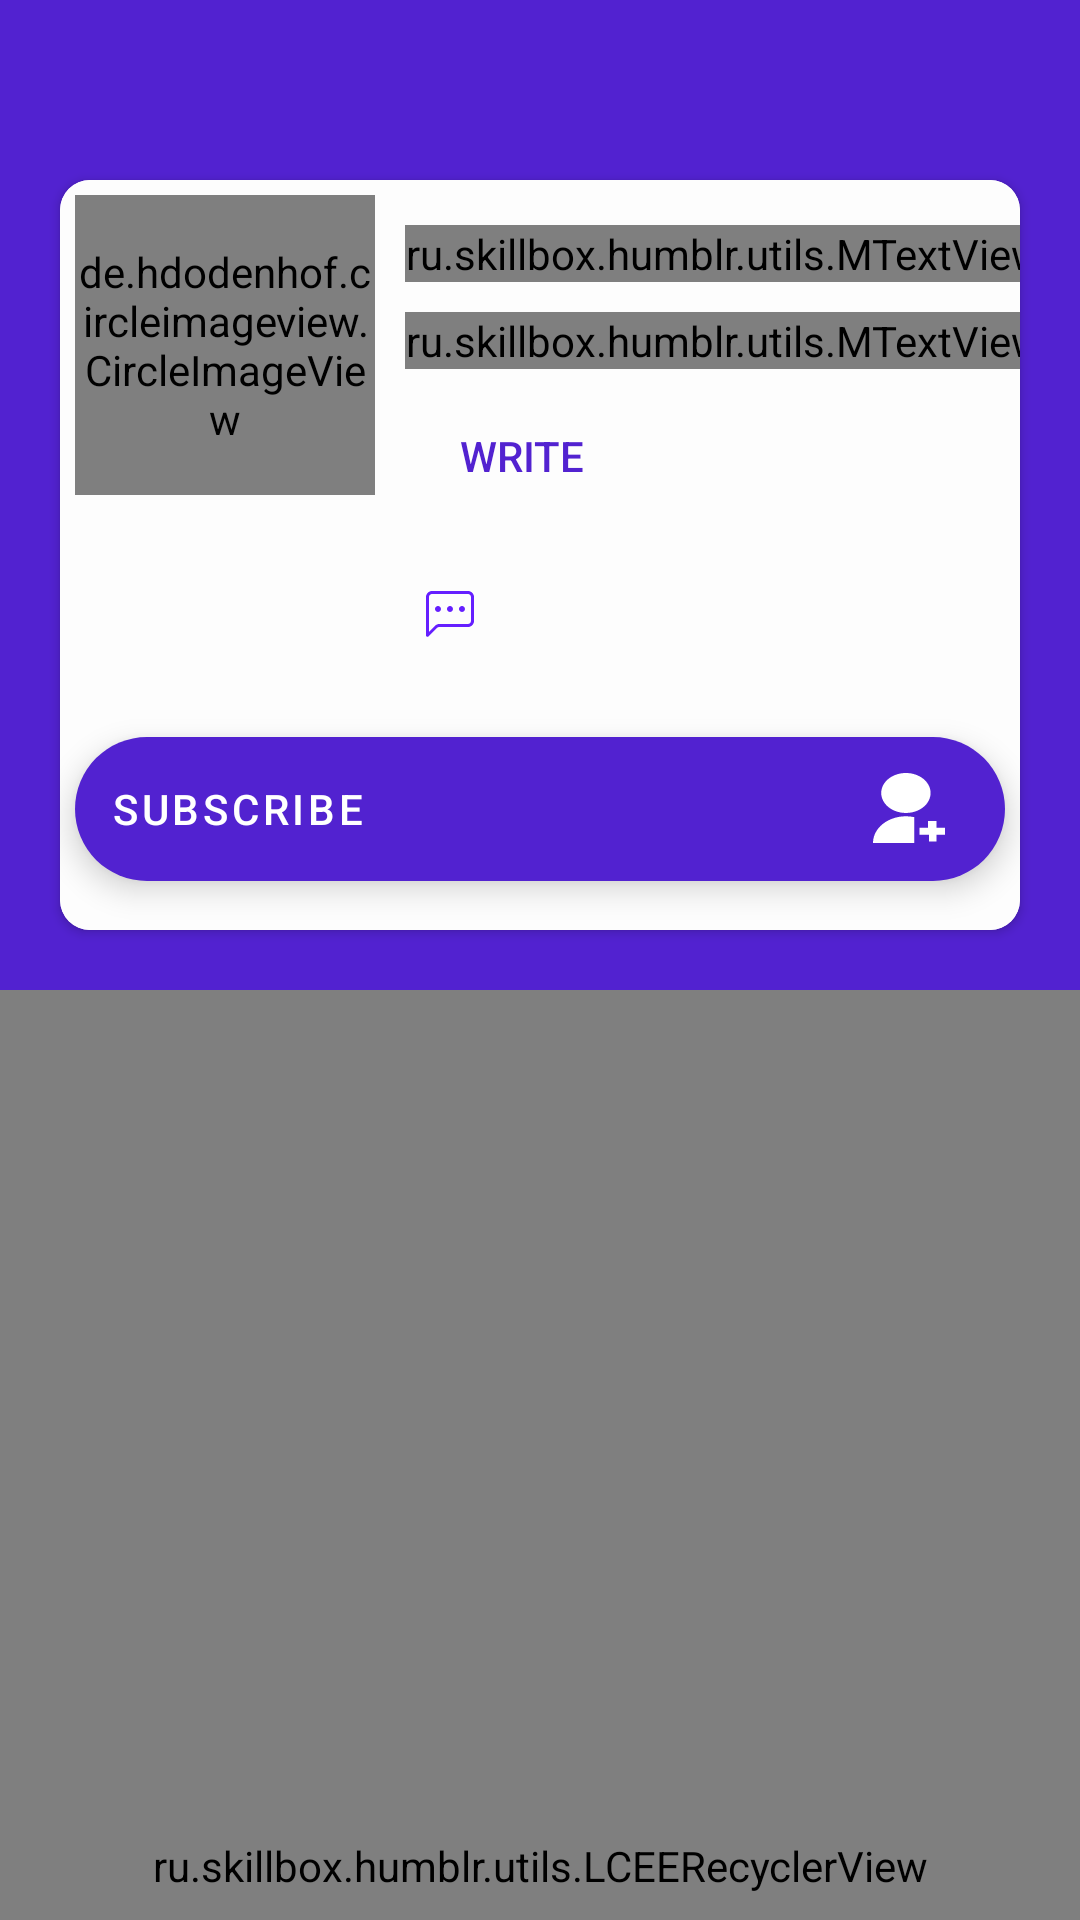

Write the Android layout XML for this screen, with the resource values it uses.
<!-- AndroidManifest.xml: application theme Theme.Humblr.NoActionBar -->
<!-- res/layout/profile_user.xml -->
<?xml version="1.0" encoding="utf-8"?>
<androidx.constraintlayout.widget.ConstraintLayout
    xmlns:android="http://schemas.android.com/apk/res/android"
    xmlns:tools="http://schemas.android.com/tools"
    xmlns:app="http://schemas.android.com/apk/res-auto"
    android:layout_width="match_parent"
    android:layout_height="match_parent">

    <androidx.coordinatorlayout.widget.CoordinatorLayout
        android:layout_width="match_parent"
        android:layout_height="match_parent">
        <com.google.android.material.appbar.AppBarLayout
            android:id="@+id/appBar"
            android:layout_width="match_parent"
            android:layout_height="wrap_content">
            <com.google.android.material.appbar.CollapsingToolbarLayout
                android:layout_width="match_parent"
                android:layout_height="wrap_content"
                app:layout_scrollFlags="scroll|exitUntilCollapsed|snap">
                <FrameLayout
                    android:id="@+id/fl_background"
                    android:layout_width="match_parent"
                    android:layout_height="match_parent"
                    android:fitsSystemWindows="true"
                    />
                <androidx.appcompat.widget.Toolbar
                    android:id="@+id/anim_toolbar"
                    android:layout_width="match_parent"
                    android:layout_height="?attr/actionBarSize"
                    app:layout_collapseMode="pin"
                    android:visibility="invisible"
                    app:popupTheme="@style/ThemeOverlay.AppCompat.Light" />
                <androidx.cardview.widget.CardView
                    android:id="@+id/card"
                    android:layout_marginTop="60dp"
                    android:layout_marginStart="20dp"
                    android:layout_marginBottom="20dp"
                    android:layout_marginEnd="20dp"
                    android:background="@color/primaryLightColor"
                    app:cardCornerRadius="10dp"
                    app:layout_constraintTop_toTopOf="parent"
                    android:layout_width="match_parent"
                    android:layout_height="250dp">
                    <androidx.constraintlayout.widget.ConstraintLayout
                        android:layout_width="match_parent"
                        android:background="@color/background_card"
                        android:layout_height="match_parent">
                        <de.hdodenhof.circleimageview.CircleImageView
                            android:id="@+id/avatar_view"
                            android:layout_width="100dp"
                            android:layout_height="100dp"
                            tools:src="@tools:sample/avatars"
                            app:civ_border_color="@color/grey"
                            android:scaleType="centerCrop"
                            app:civ_border_width="1.5dp"
                            android:layout_margin="5dp"
                            app:layout_constraintStart_toStartOf="parent"
                            app:layout_constraintTop_toTopOf="parent"/>
                        <ru.skillbox.humblr.utils.MTextView
                            android:id="@+id/full_name"
                            android:layout_width="wrap_content"
                            android:layout_height="wrap_content"
                            android:layout_margin="10dp"
                            app:background_color="@color/indigo"
                            tools:text="@tools:sample/full_names"
                            app:layout_constraintStart_toEndOf="@id/avatar_view"
                            app:layout_constraintTop_toTopOf="@id/avatar_view"
                            app:layout_constraintBottom_toTopOf="@id/nick_name"/>
                        <ru.skillbox.humblr.utils.MTextView
                            android:id="@+id/nick_name"
                            android:layout_width="wrap_content"
                            tools:text="@tools:sample/lorem"
                            app:background_color="@color/indigo"
                            android:layout_height="wrap_content"
                            android:layout_margin="10dp"
                            app:layout_constraintStart_toEndOf="@id/avatar_view"
                            app:layout_constraintTop_toBottomOf="@id/full_name"/>
                        <Button
                            android:id="@+id/write_comment"
                            android:layout_margin="5dp"
                            android:layout_width="wrap_content"
                            android:layout_height="wrap_content"
                            app:layout_constraintStart_toEndOf="@id/avatar_view"
                            android:drawableLeft="@drawable/vector__10_"
                            android:text="@string/write"
                            android:textColor="?attr/colorPrimary"
                            style="@style/Widget.AppCompat.Button.Borderless.Colored"
                            app:layout_constraintTop_toBottomOf="@id/nick_name"/>
                        <Button
                            android:id="@+id/comments"
                            android:layout_width="wrap_content"
                            android:layout_height="wrap_content"
                            android:layout_margin="5dp"
                            app:layout_constraintStart_toEndOf="@id/avatar_view"
                            android:drawableLeft="@drawable/group_92"
                            android:textSize="12sp"
                            android:textColor="?attr/colorPrimary"
                            style="@style/Widget.AppCompat.Button.Borderless.Colored"
                            app:layout_constraintTop_toBottomOf="@id/write_comment" />

                        <com.google.android.material.floatingactionbutton.ExtendedFloatingActionButton
                            android:id="@+id/subscribe"
                            android:layout_width="match_parent"
                            android:layout_height="48dp"
                            android:layout_margin="5dp"
                            android:text="@string/subscribe"
                            android:textColor="@color/white"
                            app:backgroundTint="?attr/colorPrimary"
                            app:icon="@drawable/subscribe2"
                            app:iconGravity="end"
                            app:iconTint="@color/white"
                            app:layout_constraintBottom_toBottomOf="parent"
                            app:layout_constraintTop_toBottomOf="@id/comments"
                            tools:layout_editor_absoluteX="20dp" />
                    </androidx.constraintlayout.widget.ConstraintLayout>
                </androidx.cardview.widget.CardView>
                <LinearLayout
                    android:id="@+id/mini"
                    android:visibility="invisible"
                    android:gravity="bottom"
                    android:layout_gravity="bottom"
                    android:orientation="horizontal"
                    android:layout_width="match_parent"
                    android:layout_height="wrap_content">
                    <de.hdodenhof.circleimageview.CircleImageView
                        android:id="@+id/avatar"
                        android:layout_width="40dp"
                        android:layout_marginEnd="3dp"
                        android:layout_gravity="center_vertical"
                        app:civ_border_color="@color/grey2"
                        app:civ_circle_background_color="@color/white"
                        android:layout_height="40dp"/>
                    <ru.skillbox.humblr.utils.MTextView
                        android:id="@+id/name"
                        android:textColor="@color/white"
                        tools:text="@tools:sample/full_names"
                        android:textSize="11sp"
                        app:background_color="@color/indigo"
                        android:layout_width="wrap_content"
                        android:layout_height="wrap_content"/>
                    <Button
                        android:id="@+id/comments_m"
                        android:layout_width="wrap_content"
                        android:layout_height="wrap_content"
                        android:drawableTint="@color/text_button"
                        app:layout_constraintStart_toEndOf="@id/avatar_view"
                        android:drawableLeft="@drawable/group_92"
                        android:textSize="11sp"
                        android:layout_gravity="start"
                        android:textColor="@color/text_button"
                        style="@style/Widget.AppCompat.Button.Borderless.Colored"
                        app:layout_constraintTop_toBottomOf="@id/write_comment"
                        app:layout_constraintBottom_toBottomOf="@id/avatar_view"/>
                    <com.google.android.material.floatingactionbutton.FloatingActionButton
                        android:id="@+id/write_comment_b"
                        android:layout_width="wrap_content"
                        android:layout_height="wrap_content"
                        android:src="@drawable/vector__10_"
                        android:layout_gravity="start"
                        android:elevation="0dp"
                        android:contentDescription="@string/write_comment"
                        android:foregroundTint="@color/unselected"
                        android:tint="@color/unselected"
                        app:borderWidth="0dp"
                        app:backgroundTint="?attr/colorPrimary"
                        app:fabSize="mini"/>
                    <com.google.android.material.floatingactionbutton.FloatingActionButton
                        android:id="@+id/subscribe_b"
                        android:layout_width="wrap_content"
                        android:layout_height="wrap_content"
                        android:src="@drawable/subscribe2"
                        android:contentDescription="@string/subscribe"
                        android:foregroundTint="@color/unselected"
                        android:elevation="0dp"
                        app:borderWidth="0dp"
                        app:backgroundTint="?attr/colorPrimary"
                        app:fabSize="mini"/>
                </LinearLayout>
            </com.google.android.material.appbar.CollapsingToolbarLayout>
        </com.google.android.material.appbar.AppBarLayout>
        <ru.skillbox.humblr.utils.LCEERecyclerView
            android:id="@+id/recycler_view"
            tools:listitem="@layout/short_item_link"
            android:layout_width="match_parent"
            app:emptyIcon="@drawable/empty"
            app:emptyText="Oops! Nothing Here"
            app:errorIcon="@drawable/wrong"
            app:errorText="Something went wrong!"
            app:layout_behavior="com.google.android.material.appbar.AppBarLayout$ScrollingViewBehavior"
            android:layout_height="match_parent"/>

    </androidx.coordinatorlayout.widget.CoordinatorLayout>

    <com.google.android.material.floatingactionbutton.ExtendedFloatingActionButton
        android:id="@+id/read_more"
        android:layout_width="match_parent"
        android:layout_height="48dp"
        android:visibility="invisible"
        android:layout_margin="20dp"
        android:backgroundTint="?attr/colorPrimary"
        android:text="@string/read_more"
        android:textColor="@color/white"
        app:icon="@drawable/ic_baseline_chevron_right_24"
        app:iconGravity="end"
        app:iconTint="@color/white"
        app:layout_constraintBottom_toBottomOf="parent"
        tools:layout_editor_absoluteX="20dp" />
</androidx.constraintlayout.widget.ConstraintLayout>
<!-- res/layout/short_item_link.xml (included above) -->
<?xml version="1.0" encoding="utf-8"?>
<androidx.appcompat.widget.LinearLayoutCompat
    xmlns:android="http://schemas.android.com/apk/res/android"
    xmlns:tools="http://schemas.android.com/tools"
    android:layout_width="match_parent"
    android:layout_height="wrap_content"
    xmlns:app="http://schemas.android.com/apk/res-auto">
    <ru.skillbox.humblr.utils.MTextView
        android:layout_width="match_parent"
        android:layout_height="wrap_content"
        android:gravity="start"
        android:textSize="20sp"
        android:layout_margin="20dp"
        tools:text="When finger or object first comes in contact with the screen. The event contains the initial starting location of a gesture."
        app:background_color="@color/indigo"/>

</androidx.appcompat.widget.LinearLayoutCompat>
<!-- resources referenced by this layout -->
<resources>
  <color name="background_card">#FDFDFD</color>
  <color name="grey">#888888</color>
  <color name="grey2">#C3C3C3</color>
  <color name="indigo">#335222D0</color>
  <color name="primaryLightColor">#F8F6FD</color>
  <color name="text_button">#5222D0</color>
  <color name="unselected">#DCD3F6</color>
  <color name="white">#FFFFFF</color>
  <!-- drawable empty: jpg bitmap (drawable, 18344 bytes) -->
  <!-- drawable group_92 (drawable) -->
  <vector xmlns:android="http://schemas.android.com/apk/res/android"
      android:width="16dp"
      android:height="16dp"
      android:viewportWidth="16"
      android:viewportHeight="16">
    <group>
      <clip-path
          android:pathData="M0,0h16v16h-16z"/>
      <path
          android:pathData="M14,1C14.265,1 14.52,1.105 14.707,1.293C14.895,1.48 15,1.735 15,2V10C15,10.265 14.895,10.52 14.707,10.707C14.52,10.895 14.265,11 14,11H4.414C3.884,11 3.375,11.211 3,11.586L1,13.586V2C1,1.735 1.105,1.48 1.293,1.293C1.48,1.105 1.735,1 2,1H14ZM2,0C1.47,0 0.961,0.211 0.586,0.586C0.211,0.961 0,1.47 0,2L0,14.793C0,14.892 0.029,14.989 0.084,15.071C0.139,15.153 0.218,15.217 0.309,15.255C0.4,15.293 0.501,15.303 0.598,15.283C0.695,15.264 0.784,15.216 0.854,15.146L3.707,12.293C3.894,12.106 4.149,12 4.414,12H14C14.53,12 15.039,11.789 15.414,11.414C15.789,11.039 16,10.53 16,10V2C16,1.47 15.789,0.961 15.414,0.586C15.039,0.211 14.53,0 14,0L2,0Z"
          android:fillColor="#651FFF"/>
      <path
          android:pathData="M5,6C5,6.265 4.895,6.52 4.707,6.707C4.52,6.895 4.265,7 4,7C3.735,7 3.48,6.895 3.293,6.707C3.105,6.52 3,6.265 3,6C3,5.735 3.105,5.48 3.293,5.293C3.48,5.105 3.735,5 4,5C4.265,5 4.52,5.105 4.707,5.293C4.895,5.48 5,5.735 5,6ZM9,6C9,6.265 8.895,6.52 8.707,6.707C8.52,6.895 8.265,7 8,7C7.735,7 7.48,6.895 7.293,6.707C7.105,6.52 7,6.265 7,6C7,5.735 7.105,5.48 7.293,5.293C7.48,5.105 7.735,5 8,5C8.265,5 8.52,5.105 8.707,5.293C8.895,5.48 9,5.735 9,6ZM13,6C13,6.265 12.895,6.52 12.707,6.707C12.52,6.895 12.265,7 12,7C11.735,7 11.48,6.895 11.293,6.707C11.105,6.52 11,6.265 11,6C11,5.735 11.105,5.48 11.293,5.293C11.48,5.105 11.735,5 12,5C12.265,5 12.52,5.105 12.707,5.293C12.895,5.48 13,5.735 13,6Z"
          android:fillColor="#651FFF"/>
    </group>
  </vector>
  <!-- drawable ic_baseline_chevron_right_24 (drawable) -->
  <vector android:height="64dp" android:tint="#706F6F"
      android:viewportHeight="24" android:viewportWidth="24"
      android:width="64dp" xmlns:android="http://schemas.android.com/apk/res/android">
      <path android:fillColor="@android:color/white" android:pathData="M10,6L8.59,7.41 13.17,12l-4.58,4.59L10,18l6,-6z"/>
  </vector>
  <!-- drawable subscribe2 (drawable) -->
  <vector xmlns:android="http://schemas.android.com/apk/res/android"
      android:width="17dp"
      android:height="21dp"
      android:viewportWidth="17"
      android:viewportHeight="21">
    <path
        android:pathData="M9.711,12.869V20.393H0C-0,19.207 0.271,18.037 0.793,16.972C1.315,15.907 2.073,14.976 3.011,14.25C3.948,13.523 5.039,13.021 6.201,12.782C7.362,12.543 8.563,12.572 9.711,12.869ZM7.769,11.653C4.55,11.653 1.942,9.046 1.942,5.826C1.942,2.607 4.55,0 7.769,0C10.988,0 13.595,2.607 13.595,5.826C13.595,9.046 10.988,11.653 7.769,11.653ZM15,16H17V18H15V20H13.193V18H11V16H13V14H15V16Z"
        android:fillColor="@color/white"
        android:fillAlpha="1.0"/>
  </vector>
  <!-- drawable wrong: jpg bitmap (drawable, 19553 bytes) -->
  <string name="read_more">read more</string>
  <string name="subscribe">subscribe</string>
  <string name="write">write</string>
  <string name="write_comment">What are you thoughts?</string>
  <style name="Theme.Humblr.NoActionBar">
          <item name="windowActionBar">false</item>
          <item name="windowNoTitle">true</item>
          <item name="android:windowFullscreen">true</item>
          <item name="android:navigationBarColor">@android:color/black</item>
      </style>
</resources>
